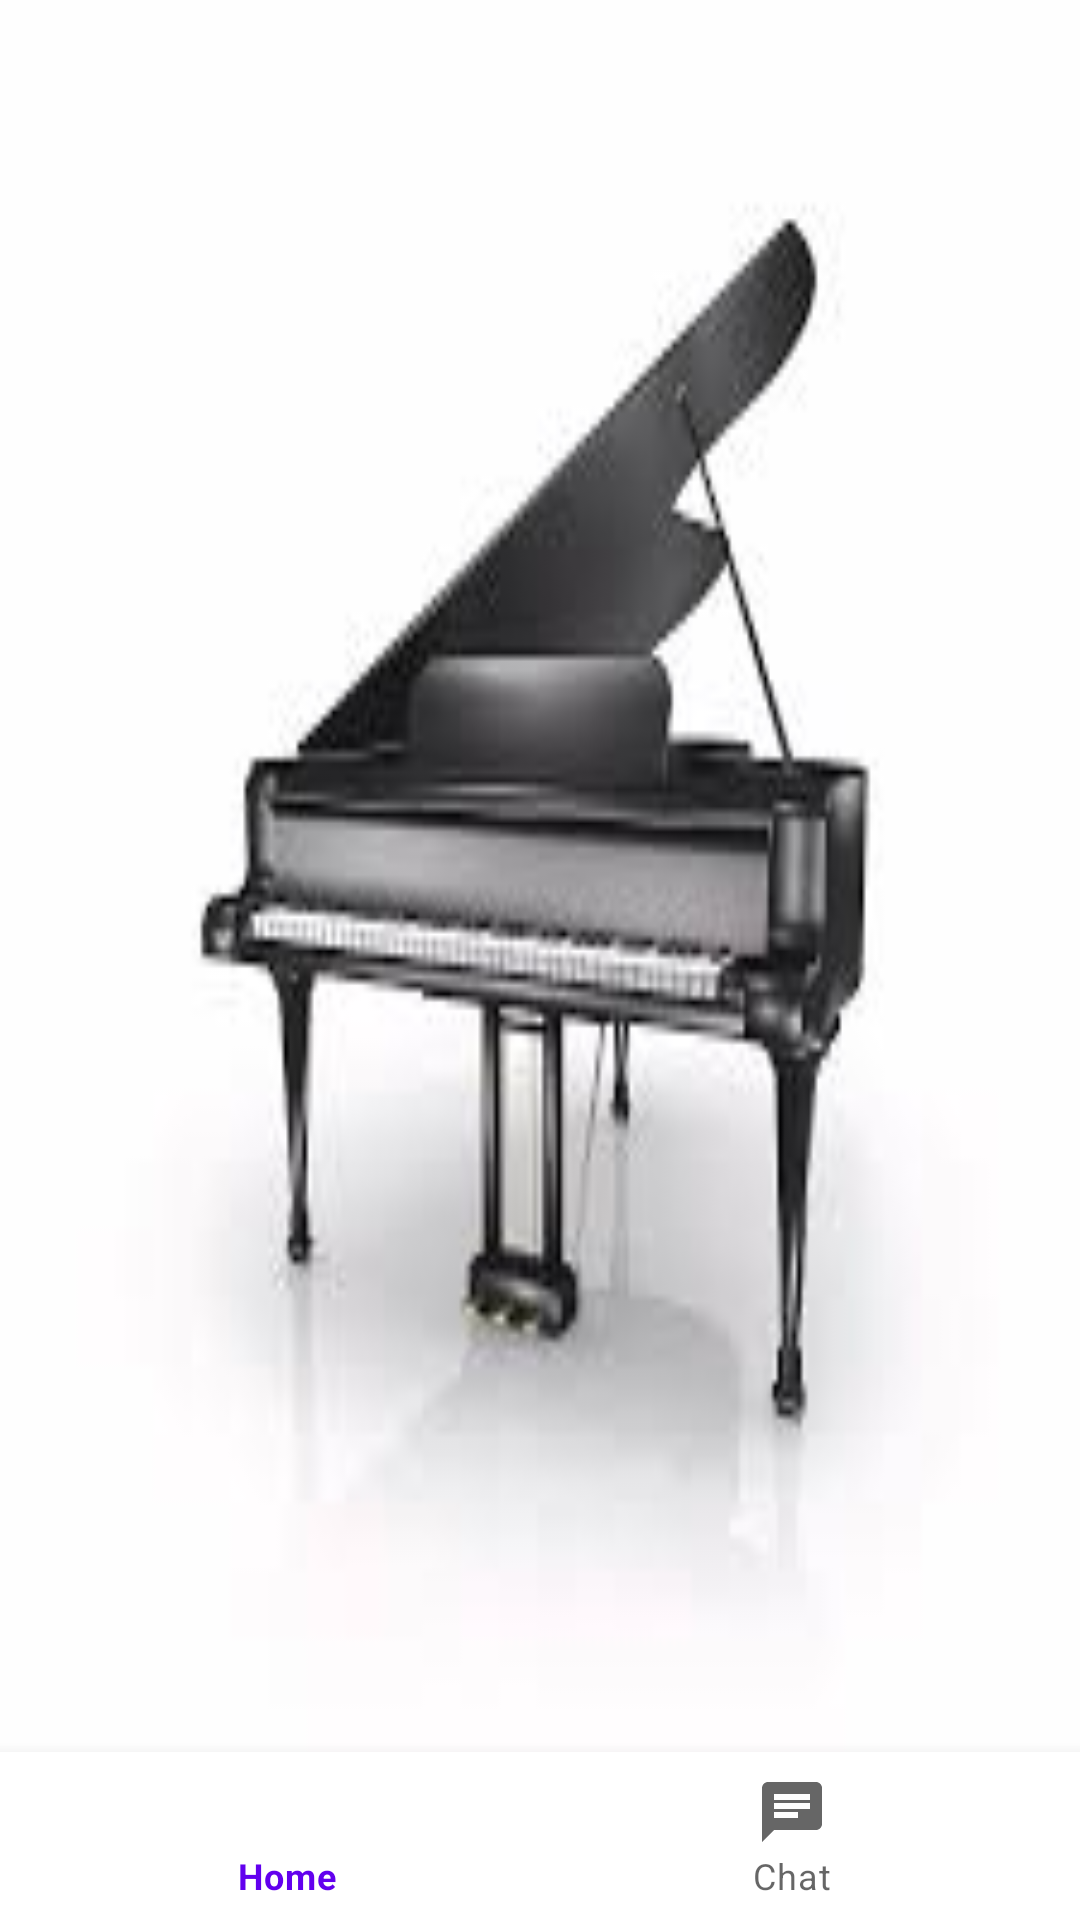

Write the Android layout XML for this screen, with the resource values it uses.
<!-- AndroidManifest.xml: application theme Theme.AutismApp -->
<!-- res/layout/activity_parent_home.xml -->
<?xml version="1.0" encoding="utf-8"?>
<LinearLayout xmlns:android="http://schemas.android.com/apk/res/android"
    xmlns:app="http://schemas.android.com/apk/res-auto"
    xmlns:tools="http://schemas.android.com/tools"
    android:layout_width="match_parent"
    android:layout_height="match_parent"
    android:background="@drawable/piano"
    android:orientation="vertical"
    android:id="@+id/drawer_layout"
    tools:context=".Activity.ParentHomeActivity">

    <RelativeLayout
        android:layout_width="wrap_content"
        android:layout_height="wrap_content"
        >

        <FrameLayout
            android:id="@+id/FragmentContainer"
            android:layout_width="match_parent"
            android:layout_height="match_parent"
            />

        <com.google.android.material.bottomnavigation.BottomNavigationView
            android:id="@+id/bottomNavigator"
            android:layout_width="match_parent"
            android:layout_height="wrap_content"
            android:layout_alignParentBottom="true"
            app:menu="@menu/bottom_nav_parent" />

    </RelativeLayout>



</LinearLayout>
<!-- resources referenced by this layout -->
<resources>
  <!-- drawable piano: jpg bitmap (drawable, 4349 bytes) -->
  <style name="Theme.AutismApp" parent="Theme.MaterialComponents.DayNight.DarkActionBar">
          
          <item name="colorPrimary">@color/purple_500</item>
          <item name="colorPrimaryVariant">@color/purple_700</item>
          <item name="colorOnPrimary">@color/white</item>
          
          <item name="colorSecondary">@color/teal_200</item>
          <item name="colorSecondaryVariant">@color/teal_700</item>
          <item name="colorOnSecondary">@color/black</item>
          
          <item name="android:statusBarColor">?attr/colorPrimaryVariant</item>
          
      </style>
  <color name="purple_500">#FF6200EE</color>
  <color name="purple_700">#FF3700B3</color>
  <color name="white">#FFFFFFFF</color>
  <color name="teal_200">#FF03DAC5</color>
  <color name="teal_700">#FF018786</color>
  <color name="black">#FF000000</color>
</resources>
